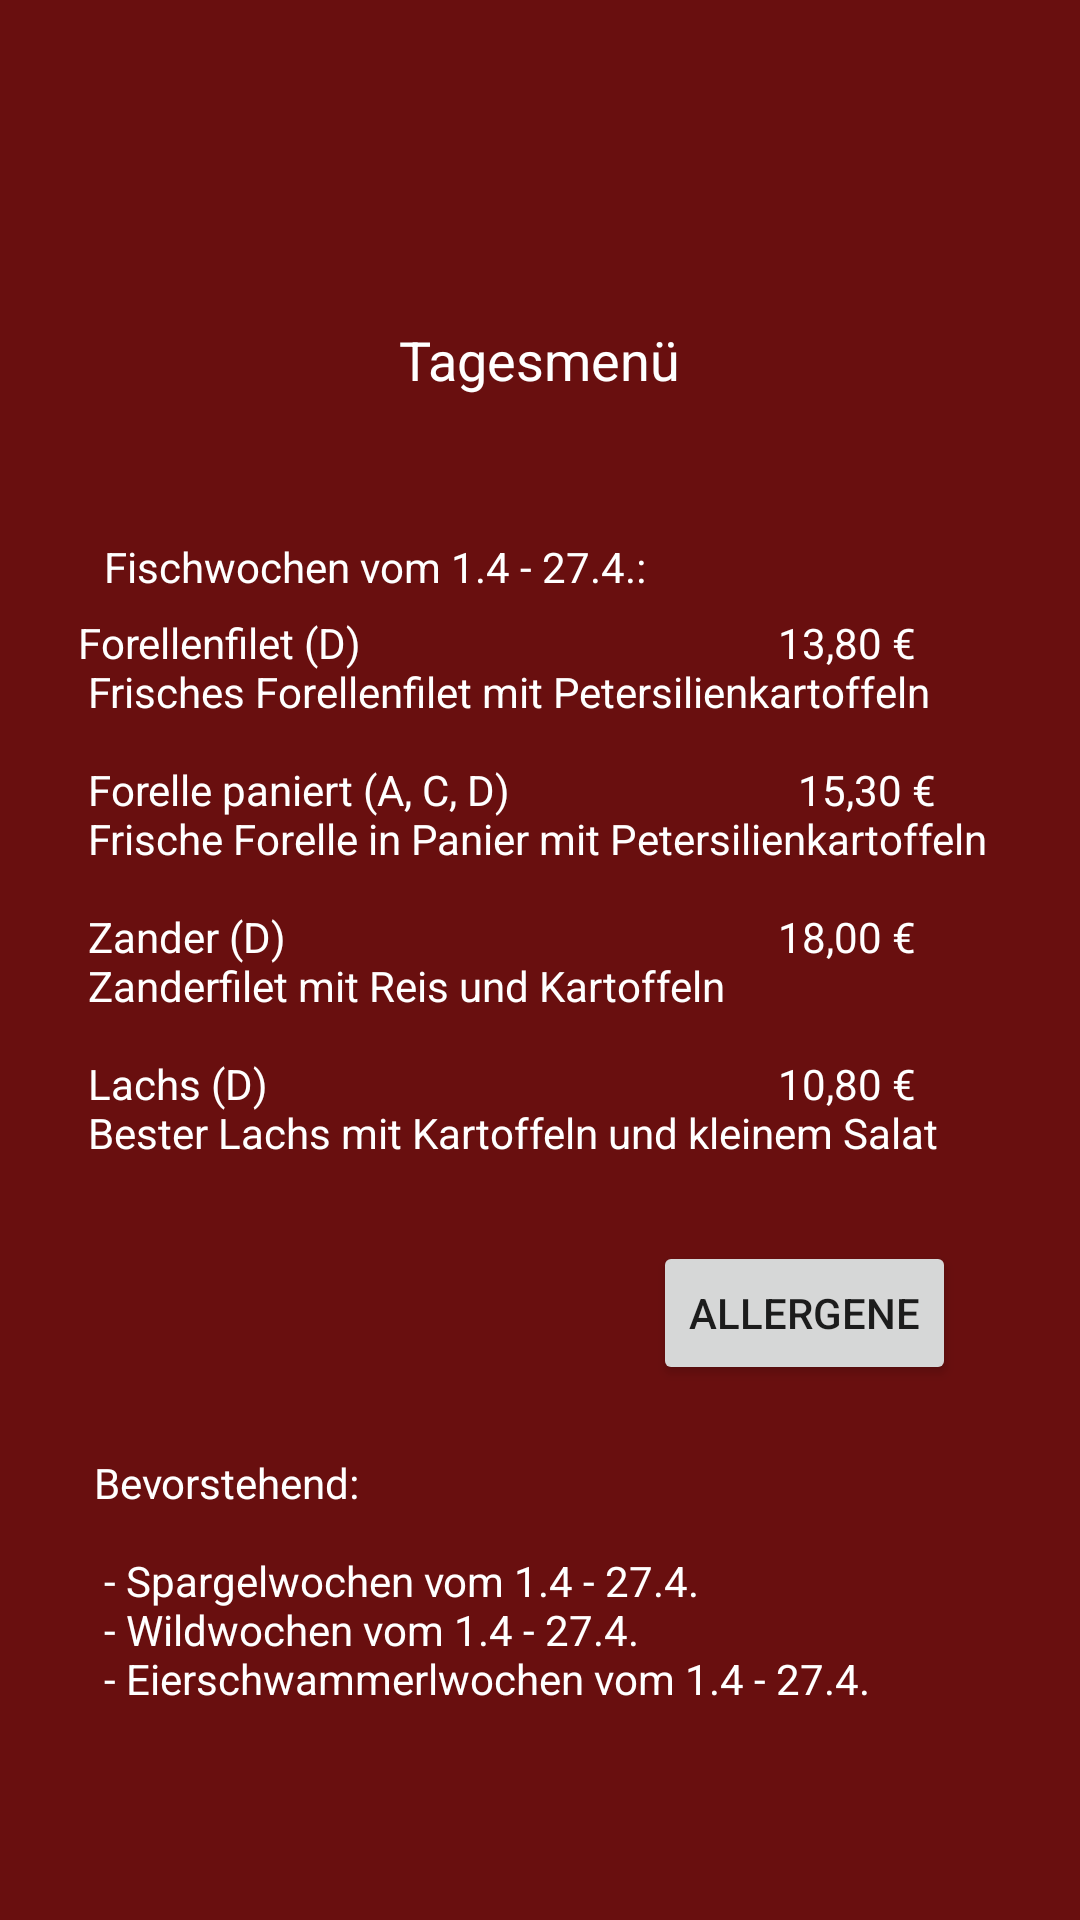

Reconstruct the res/layout file that produces this screen, plus the resources it refers to.
<!-- AndroidManifest.xml: application theme AppTheme -->
<!-- res/layout/activity_menu.xml -->
<?xml version="1.0" encoding="utf-8"?>
<androidx.constraintlayout.widget.ConstraintLayout xmlns:android="http://schemas.android.com/apk/res/android"
    xmlns:app="http://schemas.android.com/apk/res-auto"
    xmlns:tools="http://schemas.android.com/tools"
    android:layout_width="match_parent"
    android:layout_height="match_parent"
    android:background="@color/background"
    tools:context=".MainActivity">

    <TextView
        android:id="@+id/textView13"
        android:layout_width="314dp"
        android:layout_height="207dp"
        android:text="@string/menuText"
        android:textColor="@color/white"
        android:textSize="14sp"
        app:layout_constraintBottom_toBottomOf="parent"
        app:layout_constraintEnd_toEndOf="parent"
        app:layout_constraintHorizontal_bias="0.494"
        app:layout_constraintStart_toStartOf="parent"
        app:layout_constraintTop_toTopOf="parent"
        app:layout_constraintVertical_bias="0.473" />

    <TextView
        android:id="@+id/textView14"
        android:layout_width="225dp"
        android:layout_height="34dp"
        android:text="@string/menuH1"
        android:textColor="@color/white"
        android:textSize="14sp"
        app:layout_constraintBottom_toBottomOf="parent"
        app:layout_constraintEnd_toEndOf="parent"
        app:layout_constraintHorizontal_bias="0.258"
        app:layout_constraintStart_toStartOf="parent"
        app:layout_constraintTop_toTopOf="parent"
        app:layout_constraintVertical_bias="0.296" />

    <TextView
        android:id="@+id/textView15"
        android:layout_width="288dp"
        android:layout_height="104dp"
        android:text="@string/menuFuture"
        android:textColor="@color/white"
        android:textSize="14sp"
        app:layout_constraintBottom_toBottomOf="parent"
        app:layout_constraintEnd_toEndOf="parent"
        app:layout_constraintHorizontal_bias="0.39"
        app:layout_constraintStart_toStartOf="parent"
        app:layout_constraintTop_toTopOf="parent"
        app:layout_constraintVertical_bias="0.904" />

    <TextView
        android:id="@+id/textView"
        android:layout_width="wrap_content"
        android:layout_height="wrap_content"
        android:text="@string/menu"
        android:textColor="@color/white"
        android:textSize="18sp"
        app:layout_constraintBottom_toBottomOf="parent"
        app:layout_constraintEnd_toEndOf="parent"
        app:layout_constraintStart_toStartOf="parent"
        app:layout_constraintTop_toTopOf="parent"
        app:layout_constraintVertical_bias="0.175" />

    <Button
        android:id="@+id/button"
        android:layout_width="wrap_content"
        android:layout_height="wrap_content"
        android:text="Allergene"
        app:layout_constraintBottom_toBottomOf="parent"
        app:layout_constraintEnd_toEndOf="parent"
        app:layout_constraintHorizontal_bias="0.841"
        app:layout_constraintStart_toStartOf="parent"
        app:layout_constraintTop_toTopOf="parent"
        app:layout_constraintVertical_bias="0.699" />

</androidx.constraintlayout.widget.ConstraintLayout>
<!-- resources referenced by this layout -->
<resources>
  <color name="background">#690F0F</color>
  <color name="white">#FFFFFF</color>
  <string name="menu">Tagesmenü</string>
  <string name="menuFuture">
      <br>
          Bevorstehend: \n\n</br>
      <br>
          - Spargelwochen vom 1.4 - 27.4. \n</br>
      <br>
          - Wildwochen vom 1.4 - 27.4. \n</br>
       <br>
          - Eierschwammerlwochen vom 1.4 - 27.4. \n</br>
  
      </string>
  <string name="menuH1">Fischwochen vom 1.4 - 27.4.:</string>
  <string name="menuText">
          <br>
          Forellenfilet (D) \u0009\u0009\u0009\u0009\u0009\u0009\u0009\u0009\u0009\u0009\u0009\u0009\u0009\u0009\u0009\u0009\u0009\u0009\u0009\u0009 13,80 € \n</br>
          <br>
          Frisches Forellenfilet mit Petersilienkartoffeln \n\n</br>
          <br>
          Forelle paniert (A, C, D) \u0009\u0009\u0009\u0009\u0009\u0009\u0009\u0009\u0009\u0009\u0009\u0009\u0009\u0009 15,30 € \n</br>
          <br>
          Frische Forelle in Panier mit Petersilienkartoffeln \n\n</br>
          <br>
          Zander (D) \u0009\u0009\u0009\u0009\u0009\u0009\u0009\u0009\u0009\u0009\u0009\u0009\u0009\u0009\u0009\u0009\u0009\u0009\u0009\u0009\u0009\u0009\u0009\u0009 18,00 € \n</br>
          <br>
          Zanderfilet mit Reis und Kartoffeln \n\n</br>
          <br>
          Lachs (D) \u0009\u0009\u0009\u0009\u0009\u0009\u0009\u0009\u0009\u0009\u0009\u0009\u0009\u0009\u0009\u0009\u0009\u0009\u0009\u0009\u0009\u0009\u0009\u0009\u0009 10,80 €\n</br>
           <br>
          Bester Lachs mit Kartoffeln und kleinem Salat\n</br>
  
      </string>
  <style name="AppTheme" parent="Theme.AppCompat.Light.NoActionBar">
  
      
          <item name="colorPrimary">#E8E8E8</item>
          <item name="colorPrimaryDark">#7C7C7C</item>
          <item name="colorAccent">#F44336</item>
  
  
      </style>
</resources>
